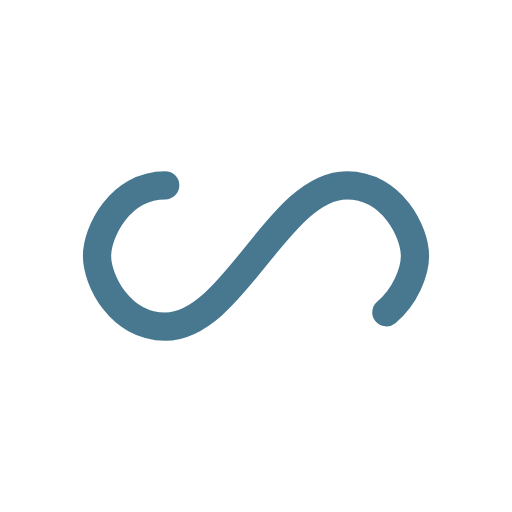
t = 0.00 s
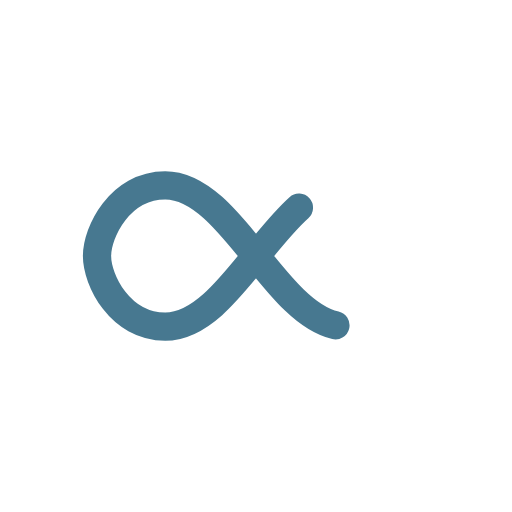
t = 0.50 s
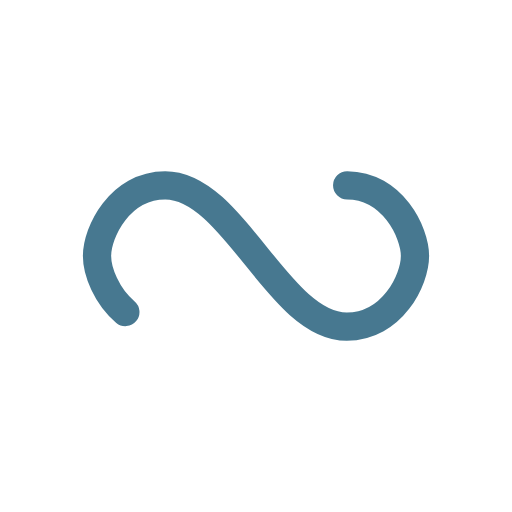
t = 1.00 s
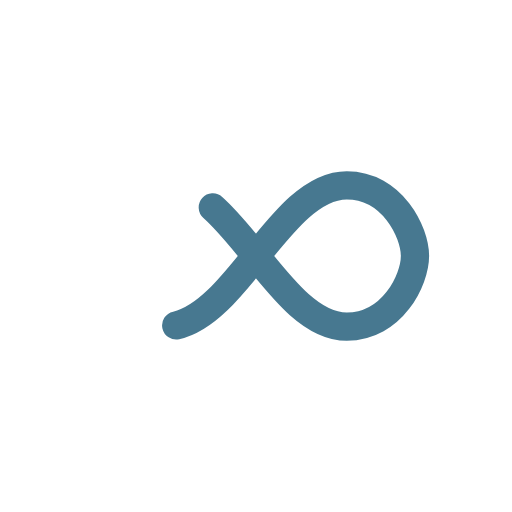
t = 1.50 s

The animated SVG that drew these frames (rendered in a browser with its animation timeline set to each time). Animation: 1 SMIL element (animate=1); one cycle of 2.00 s, repeats indefinitely.

<?xml version="1.0" encoding="utf-8"?>
<svg xmlns="http://www.w3.org/2000/svg" xmlns:xlink="http://www.w3.org/1999/xlink" style="margin: auto; background: none; display: block; shape-rendering: auto;" width="207px" height="207px" viewBox="0 0 100 100" preserveAspectRatio="xMidYMid">
<path fill="none" stroke="#477890" stroke-width="8" stroke-dasharray="177.0463604736328 79.54256774902345" d="M24.3 30C11.4 30 5 43.3 5 50s6.4 20 19.3 20c19.3 0 32.1-40 51.4-40 C88.6 30 95 43.3 95 50s-6.4 20-19.3 20C56.4 70 43.6 30 24.3 30z" stroke-linecap="round" style="transform:scale(0.6900000000000001);transform-origin:50px 50px">
  <animate attributeName="stroke-dashoffset" repeatCount="indefinite" dur="2s" keyTimes="0;1" values="0;256.58892822265625"></animate>
</path>
<!-- [ldio] generated by https://loading.io/ --></svg>